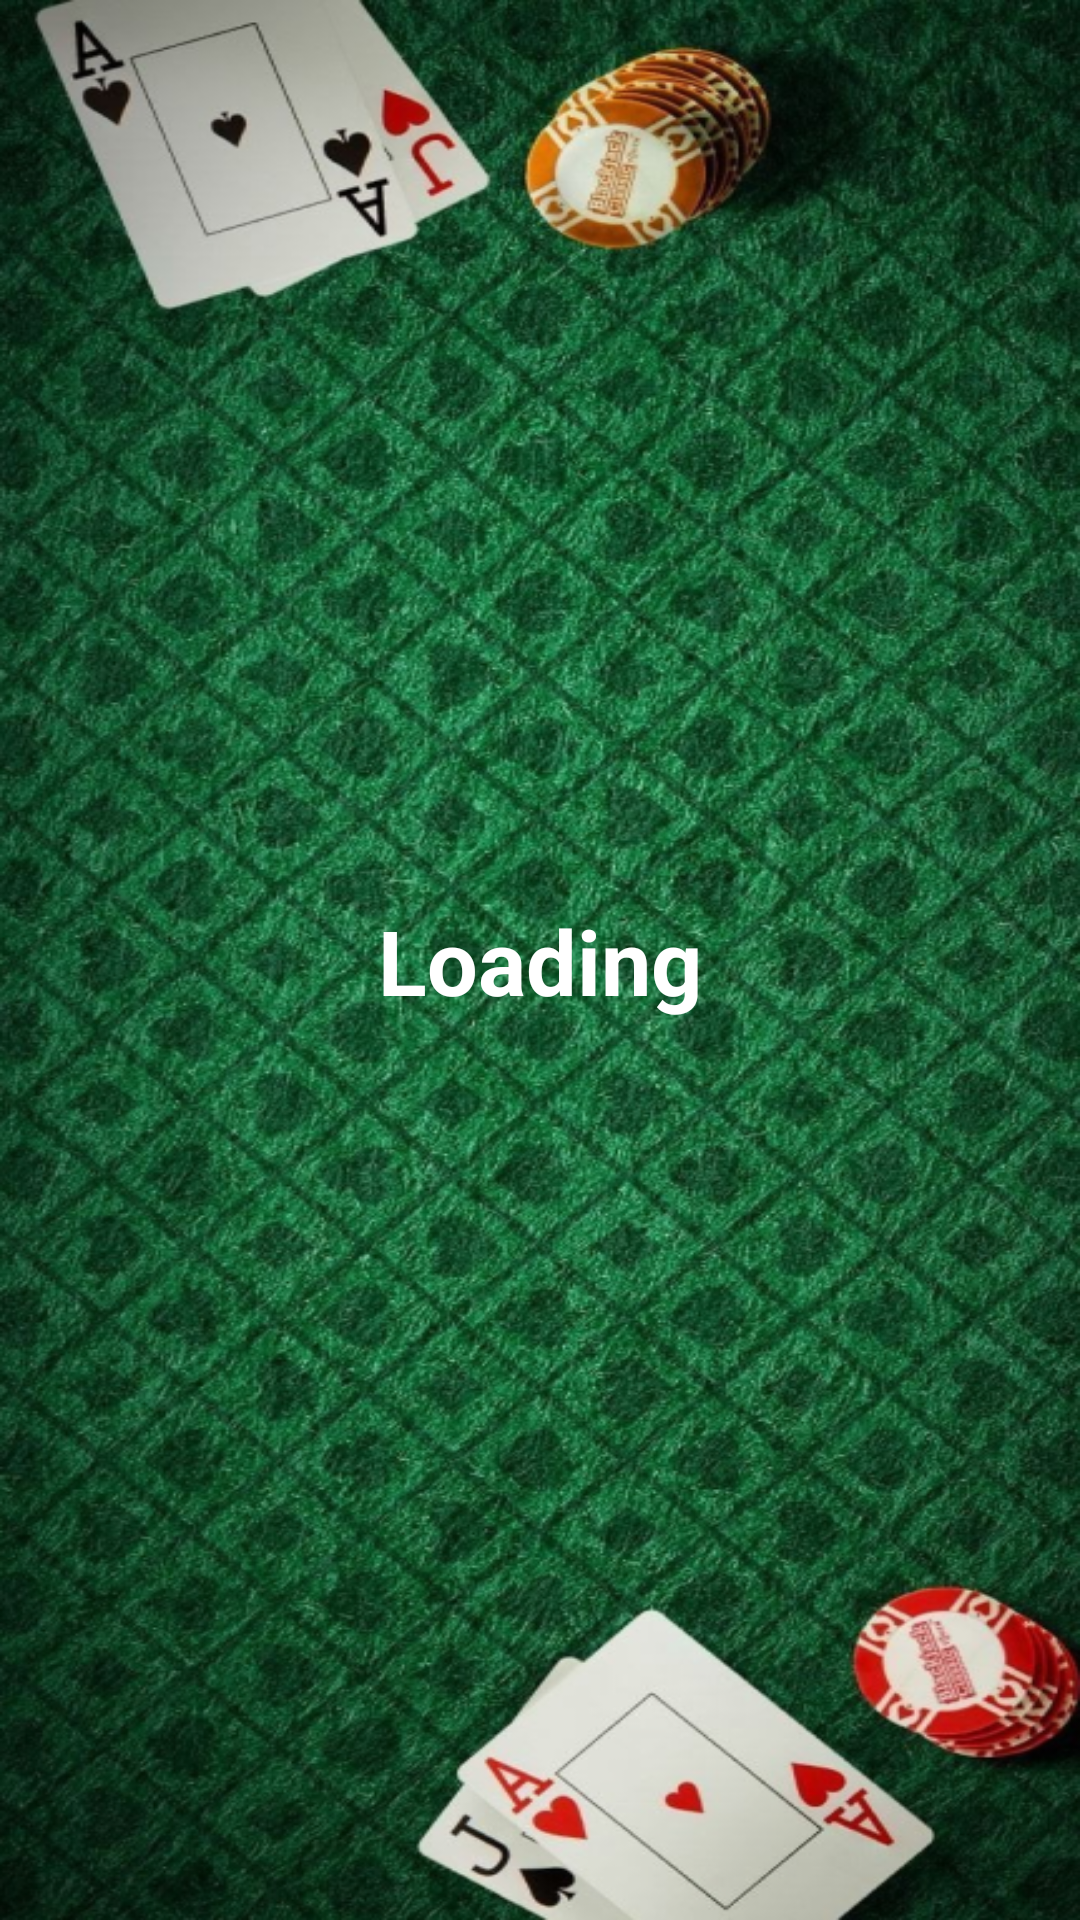

Layout XML and referenced resources for this Android screen:
<!-- AndroidManifest.xml: application theme Theme.HandiMunda -->
<!-- res/layout/handimundapokerapp_loading_fragment.xml -->
<?xml version="1.0" encoding="utf-8"?>
<androidx.constraintlayout.widget.ConstraintLayout xmlns:android="http://schemas.android.com/apk/res/android"
    xmlns:app="http://schemas.android.com/apk/res-auto"
    android:layout_width="match_parent"
    android:layout_height="match_parent"
    android:background="@drawable/handimundabackgroundloadandmenu">

    <TextView
        android:id="@+id/handimundapokerapp_loading_fragment"
        style="@style/handimundapokerappText"
        android:layout_width="wrap_content"
        android:layout_height="wrap_content"
        android:text="@string/loading"
        app:layout_constraintBottom_toBottomOf="parent"
        app:layout_constraintEnd_toEndOf="parent"
        app:layout_constraintStart_toStartOf="parent"
        app:layout_constraintTop_toTopOf="parent" />

</androidx.constraintlayout.widget.ConstraintLayout>
<!-- resources referenced by this layout -->
<resources>
  <!-- drawable handimundabackgroundloadandmenu: png bitmap (drawable, 854470 bytes) -->
  <string name="loading">Loading</string>
  <style name="handimundapokerappText">
          <item name="android:textSize">30sp</item>
          <item name="android:textColor">#FFFFFF</item>
         
          <item name="android:textStyle">bold</item>
      </style>
  <style name="Theme.HandiMunda" parent="Theme.AppCompat.Light.NoActionBar">
      </style>
</resources>
